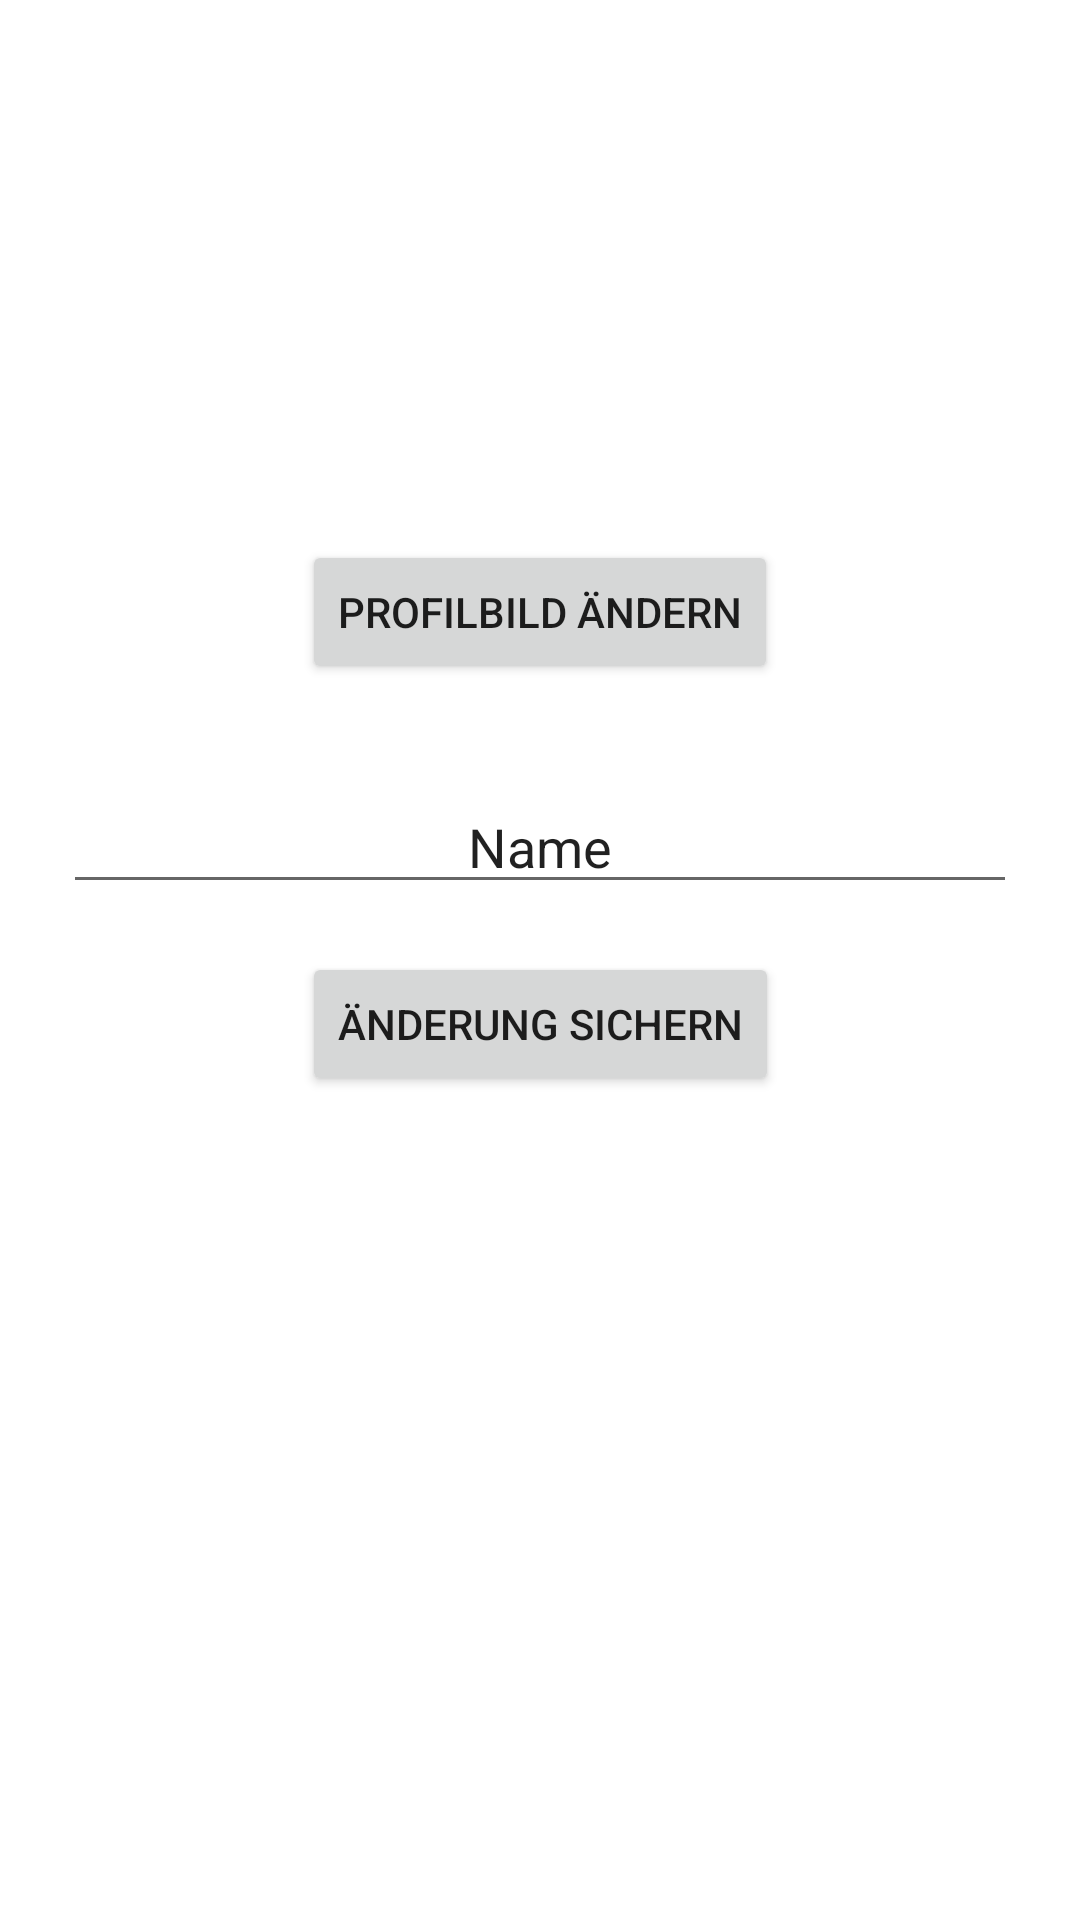

This screen was rendered from an Android layout file. Write that file and the resources it references.
<!-- AndroidManifest.xml: application theme AppTheme -->
<!-- res/layout/popup_edit_profile.xml -->
<?xml version="1.0" encoding="utf-8"?>
<androidx.constraintlayout.widget.ConstraintLayout xmlns:android="http://schemas.android.com/apk/res/android"
    xmlns:app="http://schemas.android.com/apk/res-auto"
    xmlns:tools="http://schemas.android.com/tools"
    android:layout_width="match_parent"
    android:layout_height="match_parent"
    android:padding="5dp">

    <ImageView
        android:id="@+id/profile_picture_edit_profile_fragment"
        android:layout_width="111dp"
        android:layout_height="111dp"
        android:elevation="2dp"
        android:layout_margin="32dp"
        app:layout_constraintEnd_toEndOf="parent"
        app:layout_constraintStart_toStartOf="parent"
        app:layout_constraintBottom_toTopOf="@+id/edit_profile_picture"
        app:layout_constraintTop_toTopOf="parent"
        android:src="@drawable/iconfinder_avatar_378_456330_6415368" />

    <Button
        android:id="@+id/edit_profile_picture"
        android:layout_width="wrap_content"
        android:layout_height="wrap_content"
        android:text="Profilbild ändern"
        app:layout_constraintBottom_toTopOf="@id/change_name"
        app:layout_constraintEnd_toEndOf="parent"
        app:layout_constraintStart_toStartOf="parent"
        app:layout_constraintTop_toBottomOf="@id/profile_picture_edit_profile_fragment" />

    <EditText
        android:id="@+id/change_name"
        android:layout_width="match_parent"
        android:layout_height="wrap_content"
        android:layout_marginHorizontal="@dimen/margin_normal"
        android:layout_marginVertical="32dp"
        android:text="Name"
        android:textAlignment="center"
        app:layout_constraintTop_toBottomOf="@id/edit_profile_picture"
        app:layout_constraintBottom_toTopOf="@id/save_changes"
        app:layout_constraintEnd_toEndOf="parent"
        app:layout_constraintStart_toStartOf="parent"
        android:autofillHints="Gib einen Namen ein"
        android:inputType="textPersonName"
        tools:ignore="LabelFor" />

    <Button
        android:id="@+id/save_changes"
        android:layout_width="wrap_content"
        android:layout_height="wrap_content"
        android:layout_marginTop="@dimen/margin_normal"
        android:text="Änderung sichern"
        app:layout_constraintStart_toStartOf="parent"
        app:layout_constraintTop_toBottomOf="@id/change_name"
        app:layout_constraintEnd_toEndOf="parent" />


</androidx.constraintlayout.widget.ConstraintLayout>
<!-- resources referenced by this layout -->
<resources>
  <dimen name="margin_normal">16dp</dimen>
  <style name="AppTheme" parent="Theme.MaterialComponents.Light.NoActionBar">
          
          <item name="colorPrimary">@color/colorPrimary</item>
          <item name="colorPrimaryDark">@color/colorPrimaryDark</item>
          <item name="colorPrimaryVariant">@color/colorPrimaryLight</item>
          <item name="colorAccent">@color/colorAccent</item>
          <item name="colorSecondary">@color/colorSecondary</item>
          <item name="colorSecondaryVariant">@color/colorSecondaryDark</item>
          <item name="colorError">@color/error</item>
  
          <item name="android:windowContentTransitions">true</item>
      </style>
  <color name="colorPrimary">#b6c132</color>
  <color name="colorPrimaryDark">#8c9900</color>
  <color name="colorPrimaryLight">#f5fd67</color>
  <color name="colorAccent">#4db6ac</color>
  <color name="colorSecondary">#ffc107</color>
  <color name="colorSecondaryDark">#c68400</color>
  <color name="error">#d32f2f</color>
</resources>
